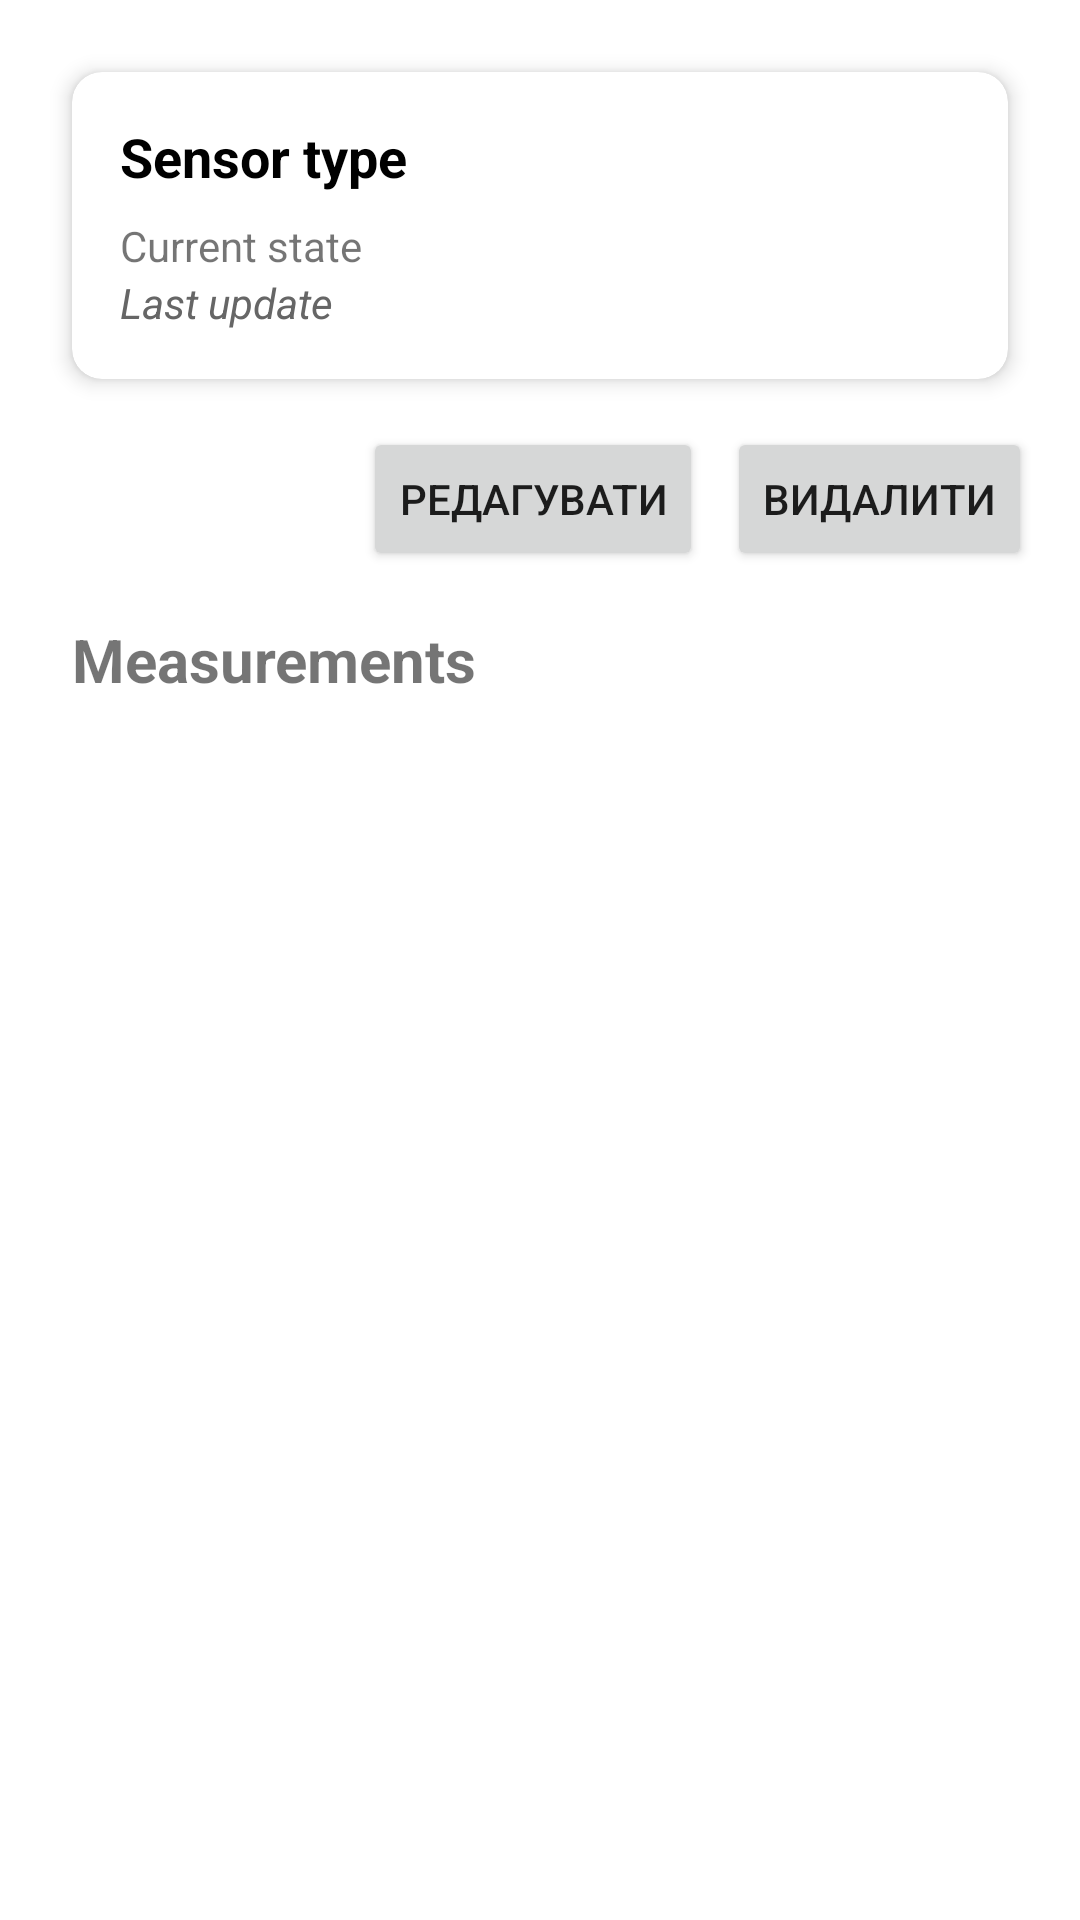

Reconstruct the res/layout file that produces this screen, plus the resources it refers to.
<!-- AndroidManifest.xml: application theme Theme.Autoinsure -->
<!-- res/layout/activity_sensor.xml -->
<?xml version="1.0" encoding="utf-8"?>
<LinearLayout xmlns:android="http://schemas.android.com/apk/res/android"
    android:layout_width="match_parent"
    android:layout_height="match_parent"
    android:orientation="vertical"
    android:padding="16dp">

    <include layout="@layout/item_sensor" />

    
    <LinearLayout
        android:layout_width="match_parent"
        android:layout_height="wrap_content"
        android:orientation="horizontal"
        android:gravity="end"
        android:layout_marginTop="8dp"
        android:layout_marginBottom="8dp">

        <Button
            android:id="@+id/btnEditSensor"
            android:layout_width="wrap_content"
            android:layout_height="wrap_content"
            android:text="Редагувати"
            android:layout_marginEnd="8dp" />

        <Button
            android:id="@+id/btnDeleteSensor"
            android:layout_width="wrap_content"
            android:layout_height="wrap_content"
            android:text="Видалити" />
    </LinearLayout>


    
    <TextView
        android:layout_width="match_parent"
        android:layout_height="wrap_content"
        android:text="Measurements"
        android:textSize="20sp"
        android:textStyle="bold"
        android:layout_margin="8dp" />

    
    <androidx.recyclerview.widget.RecyclerView
        android:id="@+id/rvMeasurements"
        android:layout_width="match_parent"
        android:layout_height="0dp"
        android:layout_weight="1" />

</LinearLayout>
<!-- res/layout/item_sensor.xml (included above) -->
<?xml version="1.0" encoding="utf-8"?>
<androidx.cardview.widget.CardView xmlns:android="http://schemas.android.com/apk/res/android"
    xmlns:card_view="http://schemas.android.com/apk/res-auto"
    android:layout_width="match_parent"
    android:layout_height="wrap_content"
    android:layout_margin="8dp"
    card_view:cardCornerRadius="10dp"
    card_view:cardElevation="4dp">

    <LinearLayout
        android:layout_width="match_parent"
        android:layout_height="wrap_content"
        android:orientation="vertical"
        android:padding="16dp">

        <TextView
            android:id="@+id/tvSensorType"
            android:layout_width="match_parent"
            android:layout_height="wrap_content"
            android:layout_marginBottom="8dp"
            android:text="Sensor type"
            android:textColor="#000000"
            android:textSize="18sp"
            android:textStyle="bold" />

        <TextView
            android:id="@+id/tvCurrentState"
            android:layout_width="match_parent"
            android:layout_height="wrap_content"
            android:text="Current state" />

        <TextView
            android:id="@+id/tvLastUpdate"
            android:layout_width="match_parent"
            android:layout_height="wrap_content"
            android:text="Last update"
            android:textColor="#666"
            android:textStyle="italic" />
    </LinearLayout>

</androidx.cardview.widget.CardView>
<!-- resources referenced by this layout -->
<resources>
  <style name="Theme.Autoinsure" parent="Theme.MaterialComponents.DayNight.NoActionBar">
          
          <item name="colorPrimary">@color/purple_500</item>
          <item name="colorPrimaryVariant">@color/purple_700</item>
          <item name="colorOnPrimary">@color/white</item>
          
          <item name="colorSecondary">@color/teal_200</item>
          <item name="colorSecondaryVariant">@color/teal_700</item>
          <item name="colorOnSecondary">@color/black</item>
          
          <item name="android:statusBarColor">?attr/colorPrimaryVariant</item>
          
      </style>
  <!-- not gathered from this repository: default colours our renderer supplied (Android Studio template values) -->
  <color name="purple_500">#FF6200EE</color>
  <color name="purple_700">#FF3700B3</color>
  <color name="teal_200">#FF03DAC5</color>
  <color name="teal_700">#FF018786</color>
  <color name="black">#FF000000</color>
  <color name="white">#FFFFFFFF</color>
</resources>
